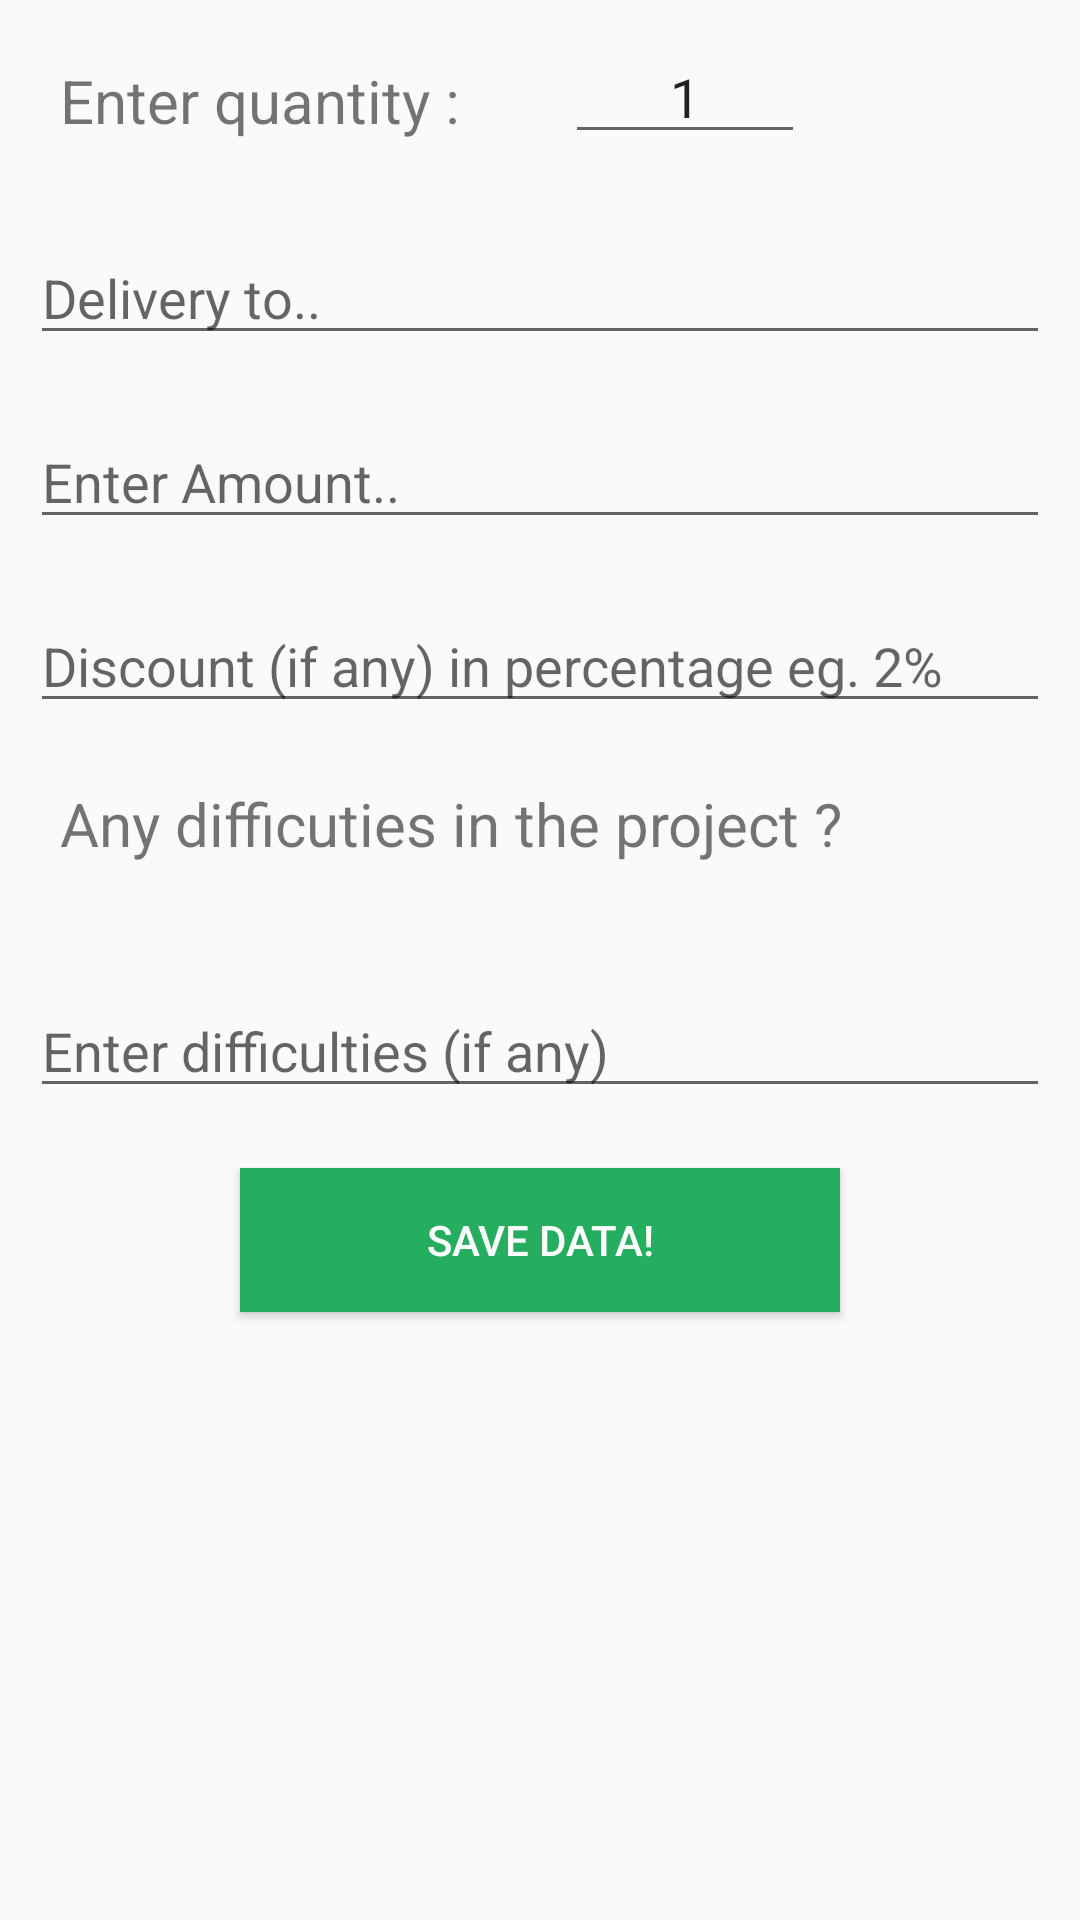

Write the Android layout XML for this screen, with the resource values it uses.
<!-- AndroidManifest.xml: application theme AppTheme -->
<!-- res/layout/activity_new_project_data.xml -->
<?xml version="1.0" encoding="utf-8"?>
<RelativeLayout xmlns:android="http://schemas.android.com/apk/res/android"
    xmlns:app="http://schemas.android.com/apk/res-auto"
    xmlns:tools="http://schemas.android.com/tools"
    android:layout_width="match_parent"
    android:layout_height="match_parent"
    android:layout_marginTop="50dp"
    tools:context=".activities.NewProjectData">

    <TextView
        android:layout_width="wrap_content"
        android:layout_height="wrap_content"
        android:text="Enter quantity : "
        android:textSize="20sp"
        android:layout_margin="20dp"
        android:id="@+id/quantxt"/>
    <EditText
        android:layout_width="80dp"
        android:layout_marginTop="10dp"
        android:layout_marginLeft="10dp"
        android:text="1"
        android:textAlignment="center"
        android:layout_height="wrap_content"
        android:layout_toRightOf="@+id/quantxt"
        android:id="@+id/quant"
        android:inputType="number"/>
    <EditText
        android:layout_width="match_parent"
        android:layout_marginRight="10dp"
        android:layout_marginTop="10dp"
        android:layout_marginLeft="10dp"
        android:hint="Delivery to.."
        android:layout_height="wrap_content"
        android:layout_below="@+id/quantxt"
        android:id="@+id/delito"
        />
    <EditText
        android:layout_width="match_parent"
        android:layout_marginRight="10dp"
        android:layout_marginTop="20dp"
        android:layout_marginLeft="10dp"
        android:hint="Enter Amount.."
        android:inputType="number"
        android:layout_height="wrap_content"
        android:layout_below="@+id/delito"
        android:id="@+id/amnt"
        />
    <EditText
        android:layout_width="match_parent"
        android:layout_marginRight="10dp"
        android:layout_marginTop="20dp"
        android:layout_marginLeft="10dp"
        android:hint="Discount (if any) in percentage eg. 2%"
        android:inputType="numberDecimal"
        android:layout_height="wrap_content"
        android:layout_below="@+id/amnt"
        android:id="@+id/discnt"
        />
    <TextView
        android:layout_width="wrap_content"
        android:layout_height="wrap_content"
        android:text="Any difficuties in the project ?"
        android:textSize="20sp"
        android:layout_below="@id/discnt"
        android:layout_margin="20dp"
        android:id="@+id/difftxt"
        />
    <EditText
        android:layout_width="match_parent"
        android:layout_marginRight="10dp"
        android:layout_marginTop="20dp"
        android:layout_marginLeft="10dp"
        android:hint="Enter difficulties (if any)"
        android:layout_height="wrap_content"
        android:layout_below="@+id/difftxt"
        android:id="@+id/diff"
        />
    <Button
        android:layout_width="200dp"
        android:layout_height="wrap_content"
        android:text="Save data!"
        android:layout_below="@id/diff"
        android:layout_marginTop="20dp"
        android:layout_centerHorizontal="true"
        android:background="#26ae60"
        android:textColor="#fff"
        android:id="@+id/saveAllDataBtn"/>
</RelativeLayout>
<!-- resources referenced by this layout -->
<resources>
  <style name="AppTheme" parent="Theme.AppCompat.Light.DarkActionBar">
          
          <item name="colorPrimary">#0d98ba</item>
          <item name="colorPrimaryDark">@color/colorPrimaryDark</item>
          <item name="colorAccent">@color/colorAccent</item>
      </style>
  <color name="colorPrimaryDark">#0d98ba</color>
  <color name="colorAccent">#45CE30</color>
</resources>
